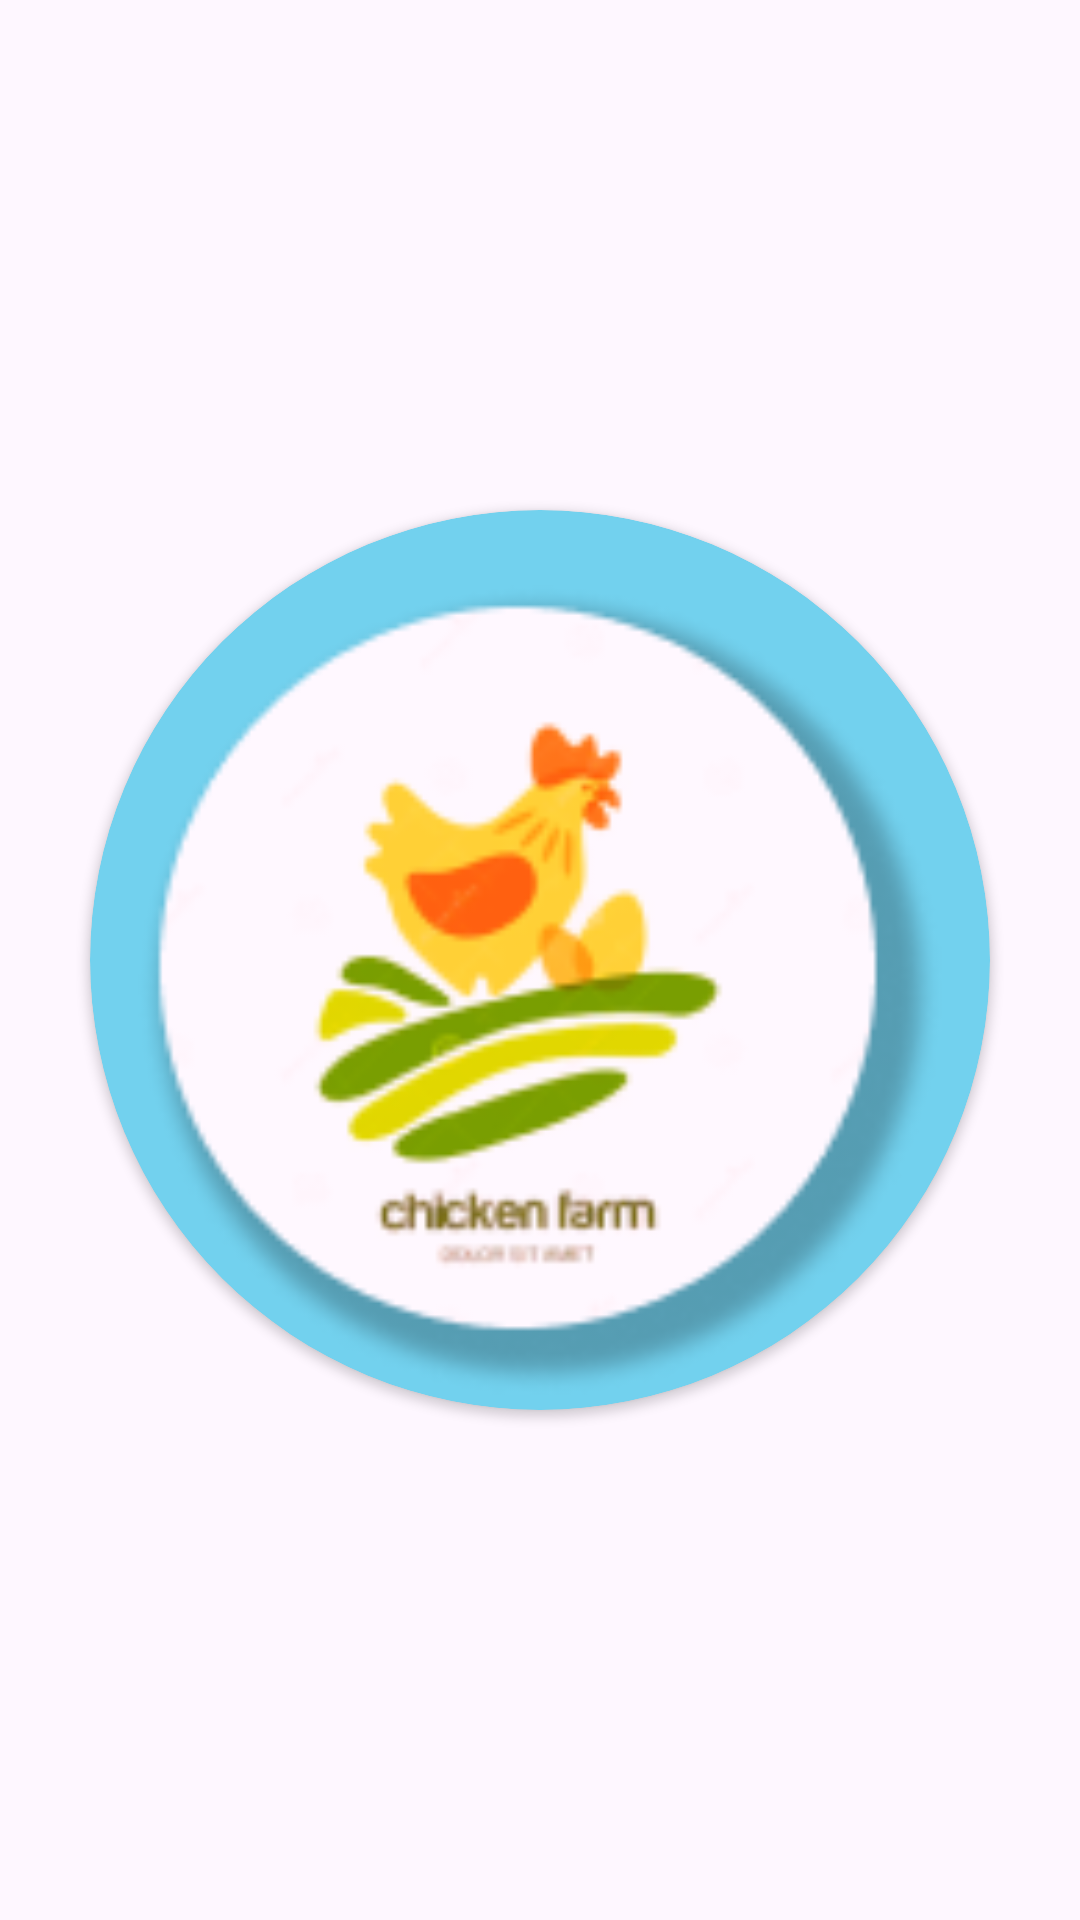

Layout XML and referenced resources for this Android screen:
<!-- AndroidManifest.xml: application theme Theme.Poultryfarm -->
<!-- res/layout/activity_main.xml -->
<?xml version="1.0" encoding="utf-8"?>
<LinearLayout
    xmlns:android="http://schemas.android.com/apk/res/android"
    xmlns:app="http://schemas.android.com/apk/res-auto"
    xmlns:tools="http://schemas.android.com/tools"
    android:layout_width="match_parent"
    android:layout_height="match_parent"
    android:orientation="vertical"
    android:gravity="center"
    tools:context=".MainActivity">


    <androidx.cardview.widget.CardView
        app:cardCornerRadius = "160dp"
        android:layout_margin = "16dp"
        android:foregroundGravity = "center"
        android:layout_centerInParent = "true"
        android:layout_width = "300dp"
        android:backgroundTint="#72D1EE"
        android:layout_height = "300dp">

        <ImageView
            android:id="@+id/splashimage"
            android:layout_width="match_parent"
            android:layout_height="270dp"
            android:src="@drawable/splashlogo"
            android:layout_gravity="center_horizontal"
            android:layout_marginTop="25dp"/>





        </androidx.cardview.widget.CardView>




</LinearLayout>
<!-- resources referenced by this layout -->
<resources>
  <!-- drawable splashlogo: png bitmap (drawable, 18473 bytes) -->
  <style name="Theme.Poultryfarm" parent="Base.Theme.Poultryfarm" />
  <style name="Base.Theme.Poultryfarm" parent="Theme.Material3.DayNight.NoActionBar">
          
          
      </style>
</resources>
